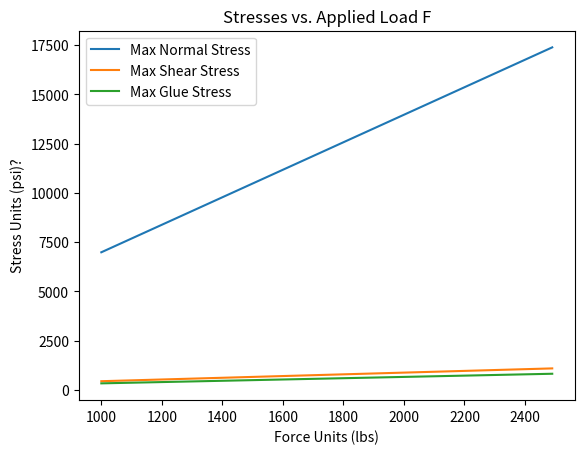

Here is the Python script that generated this plot:
# Python Script for ENES220 Beam Project Group X
# [redacted]

# English engineering units (lbs, in)

import math
import matplotlib.pyplot as plt
import pandas as pd


class Block:
    width = 0
    height = 0
    area = 0
    centroid = 0
    cdist = 0
    def __init__(self, width, height, area, centroid):
        self.width = width
        self.height = height
        self.area = area
        self.centroid = centroid

## Change These Variables =====================================

# Measurements in in for:
web_width = 1
web_height = 1
top_flange_height = 0.5
top_flange_width = 1
bot_flange_height = 0.5
bot_flange_width = 1

# Beam Force 
F = 0

## ============================================================

# Variables for Beam Under Loading
Ra = 0
Rb = 0
Vmax = 0
Mmax = 0
SigmaMax = 0
TauMax = 0
TauGlue = 0
E = 1.8*math.pow(10,6) #units in psi, pine is 1.8*10^6, oak is 1.5*10^6
def main():
    top = Block(top_flange_width, top_flange_height, area(top_flange_width, top_flange_height), centroid(top_flange_height, web_height + bot_flange_height))
    middle = Block(web_width, web_height, area(web_width, web_height), centroid(web_height, bot_flange_height))
    bottom = Block(bot_flange_width, bot_flange_height, area(bot_flange_width, bot_flange_height), centroid(bot_flange_height, 0))

    totalheight = (top.height + middle.height + bottom.height)

    # Check for Rule Violations
    if totalheight/max(top.width,bottom.width) > 2:
        print("You have violated the height to width ratio Rule!")
    if max(top.width, bottom.width) > 2:
        print("You have violated the maximum width Rule!")
    if max(top.width/top.height, bottom.width/bottom.height) > 8:
        print("You have violated the flange Width ratio Rule!")
    if (middle.height/middle.width) > 8:
        print("You have violated the flange thickness ratio Rule!")

    totalcentroid = totalcentroidfunc(top, middle, bottom)

    top.cdist = abs(totalcentroid - (bottom.height + middle.height + (0.5*top.height)))
    middle.cdist = abs(totalcentroid - (bottom.height + (0.5*middle.height)))
    bottom.cdist = abs(totalcentroid - (0.5*bottom.height))

    totalmoment = momentsquare(top) + parallel(top) + momentsquare(middle) + parallel(middle) + momentsquare(bottom) + parallel(bottom)
    maxDeflection = -8 * 12 * F * (math.pow(20, 2) - math.pow(8, 2) - math.pow(12, 2)) / (6 * E * totalmoment * 20)  # From textbook
    xDeflection = 12  # Because its simplysupported / singleload force
    Fvalues = list(range(1000, 2500, 10))
    SigmaMaxValues = [0]*150
    TauGlueValues = [0]*150
    TauMaxValues = [0]*150

    for i in range(0,150, 1):

        Ra = (2/5)*Fvalues[i]
        Rb = (3/5)*Fvalues[i]
        Vmax = abs(Rb)
        Mmax = 12*Ra # Specific to a 20in beam loaded 12in into its length

        # Calculating Sigma Max in the Beam
        if totalcentroid > (totalheight / 2):
            SigmaMax = (Mmax * totalcentroid) / totalmoment
        else:
            SigmaMax = (Mmax * (totalheight - totalcentroid) / totalmoment)

        # Calculating Tau Max in the Beam
        TauMax = (Vmax * qmax(top, middle, bottom, totalcentroid, totalheight)) / (totalmoment * web_width)

        # Calculating the Tau Max in the Glue Areas
        if q(top) > q(bottom):
            TauGlue = (Vmax * q(top)) / (totalmoment * web_width)
        else:
            TauGlue = (Vmax * q(bottom)) / (totalmoment * web_width)

        SigmaMaxValues[i] = SigmaMax
        TauGlueValues[i] = TauGlue
        TauMaxValues[i] = TauMax

    df = pd.DataFrame.from_dict({
        'Force'            : Fvalues,
        'Max Normal Stress': SigmaMaxValues,
        'Max Shear Stress' : TauMaxValues,
        'Max Glue Stress'  : TauGlueValues
    })
    
    fig, ax = plt.subplots()
    ax.plot(df['Force'], df['Max Normal Stress'])
    ax.plot(df['Force'], df['Max Shear Stress'])
    ax.plot(df['Force'], df['Max Glue Stress'])
    ax.set_title('Stresses vs. Applied Load F')
    ax.set_xlabel('Force Units (lbs)')
    ax.set_ylabel('Stress Units (psi)?')
    ax.legend(['Max Normal Stress', 'Max Shear Stress', 'Max Glue Stress'])
    plt.show()

    return

# Functions ============================================

def area(L1, L2):
    return L1*L2

def centroid(hgt, Offset):
    return Offset + (hgt/2)

def totalcentroidfunc(top, middle, bottom):
    atotal = top.area + bottom.area + middle.area
    return ((top.area*top.centroid) + (middle.area*middle.centroid) + (bottom.area*bottom.centroid))/atotal
    
def momentsquare(block):
    return (1/12)*block.width*math.pow(block.height, 2)

def parallel(block):
    return block.area * math.pow(block.cdist, 2)

def q(block):
    return block.area * block.cdist

def qmax(top, middle, bottom, totalcentroid, totalheight):
    q1= q(bottom) + (((totalcentroid - bottom.height) * middle.width) * (0.5*(totalcentroid - bottom.height)))
    q2 = q(top) + ((totalheight - totalcentroid - top.height) * middle.width) * (0.5 * (totalheight - totalcentroid - top.height))
    return max(q1,q2)

main()
